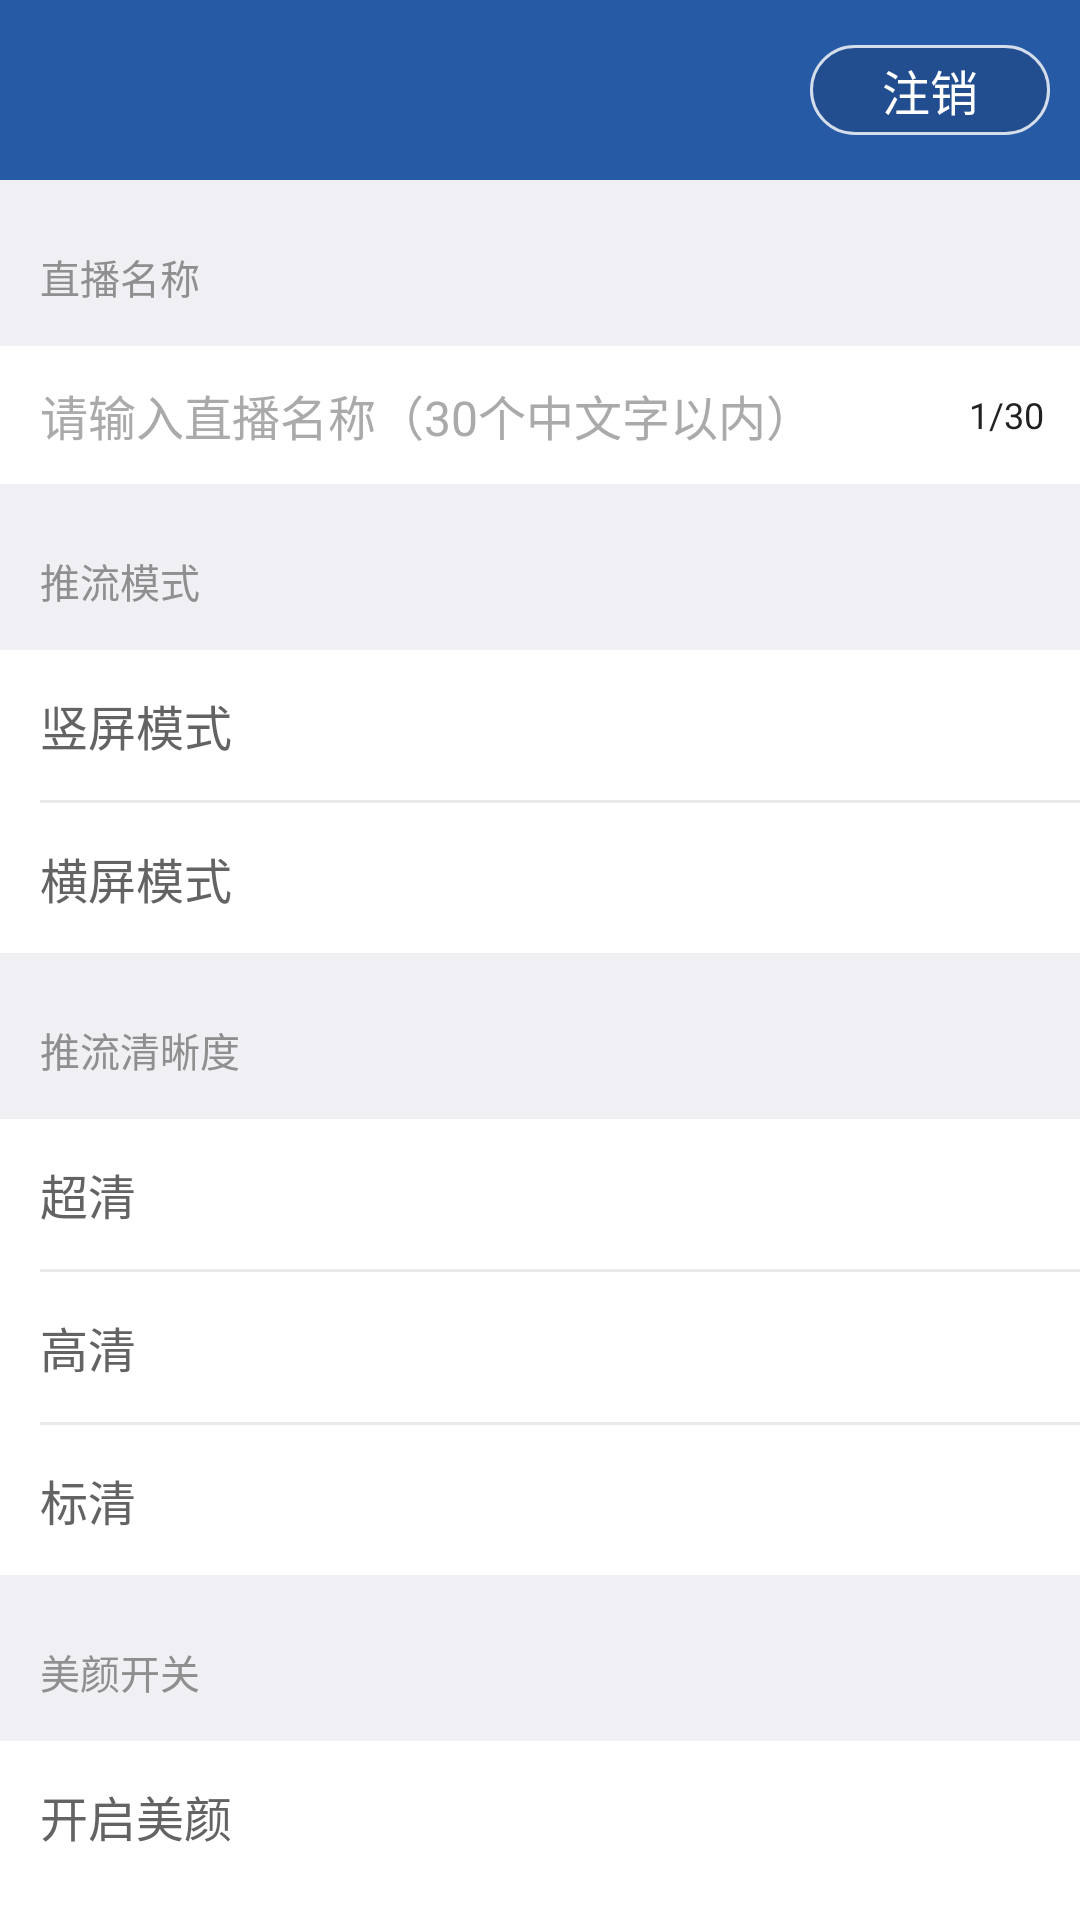

Write the Android layout XML for this screen, with the resource values it uses.
<!-- AndroidManifest.xml: application theme AppTheme -->
<!-- res/layout/polyv_rtmp_activity_setting.xml -->
<?xml version="1.0" encoding="utf-8"?>
<ScrollView xmlns:android="http://schemas.android.com/apk/res/android"
    android:layout_width="match_parent"
    android:layout_height="match_parent"
    android:background="@color/polyv_rtmp_white_share"
    android:fillViewport="true"
    android:scrollbars="none">

    <LinearLayout
        android:layout_width="match_parent"
        android:layout_height="wrap_content"
        android:orientation="vertical">

        <RelativeLayout
            android:layout_width="match_parent"
            android:layout_height="60dp"
            android:background="@color/polyv_rtmp_color_custom_setting_top_color">

            <ImageView
                android:layout_width="wrap_content"
                android:layout_height="wrap_content"
                android:layout_centerInParent="true"
                android:layout_marginBottom="@dimen/polyv_rtmp_setting_marginbottom"
                android:layout_marginTop="@dimen/polyv_rtmp_setting_margintop"
                android:src="@drawable/polyv_rtmp_button_setting_pic"
                android:visibility="gone" />

            <TextView
                android:id="@+id/tv_logoff"
                android:layout_width="80dp"
                android:layout_height="30dp"
                android:layout_alignParentRight="true"
                android:layout_centerInParent="true"
                android:layout_marginRight="10dp"
                android:background="@drawable/polyv_rtmp_setting_tv_bg"
                android:gravity="center"
                android:text="注销"
                android:textColor="@color/polyv_rtmp_white_share"
                android:textSize="@dimen/polyv_rtmp_setting_tv_textsize" />
        </RelativeLayout>

        <TextView
            style="@style/polyv_rtmp_setting_textview"
            android:text="直播名称" />

        <FrameLayout
            android:layout_width="match_parent"
            android:layout_height="46dp">

            <EditText
                android:id="@+id/et_title"
                android:layout_width="match_parent"
                android:layout_height="match_parent"
                android:background="@color/polyv_rtmp_white_share"
                android:gravity="left|center"
                android:hint="请输入直播名称（30个中文字以内）"
                android:imeOptions="flagNoFullscreen"
                android:inputType="text"
                android:maxLength="30"
                android:paddingLeft="@dimen/polyv_rtmp_setting_paddingleft"
                android:paddingRight="50dp"
                android:singleLine="true"
                android:textColor="@color/polyv_rtmp_gray_setting_d"
                android:textColorHint="@color/polyv_rtmp_gray_main_d"
                android:textSize="@dimen/polyv_rtmp_setting_tv_textsize" />

            <TextView
                android:id="@+id/tv_count"
                android:layout_width="wrap_content"
                android:layout_height="wrap_content"
                android:layout_gravity="right|center"
                android:layout_marginRight="12dp"
                android:text="1/30"
                android:textColor="#212121"
                android:textSize="12sp" />
        </FrameLayout>

        <TextView
            style="@style/polyv_rtmp_setting_textview"
            android:text="直播logo"
            android:visibility="gone" />

        <LinearLayout
            android:layout_width="match_parent"
            android:layout_height="@dimen/polyv_rtmp_setting_et_height"
            android:background="@color/polyv_rtmp_white_share"
            android:padding="@dimen/polyv_rtmp_setting_paddingleft"
            android:visibility="gone">

            <com.easefun.polyvrtmp.view.PolyvGrayImageView
                android:id="@+id/iv_logo"
                android:layout_width="@dimen/polyv_rtmp_setting_iv_width"
                android:layout_height="@dimen/polyv_rtmp_setting_iv_height"
                android:layout_gravity="center_vertical"
                android:scaleType="fitCenter"
                android:src="@drawable/polyv_rtmp_setting_iv_pressed" />
        </LinearLayout>

        <TextView
            style="@style/polyv_rtmp_setting_textview"
            android:text="推流模式" />

        <RelativeLayout
            android:id="@+id/rl_portrait"
            style="@style/polyv_rtmp_setting_layout">

            <TextView
                style="@style/polyv_rtmp_setting_textview_s"
                android:text="竖屏模式" />

            <ImageView
                android:id="@+id/iv_portrait"
                style="@style/polyv_rtmp_setting_imageview" />
        </RelativeLayout>

        <View style="@style/polyv_rtmp_setting_view" />

        <RelativeLayout
            android:id="@+id/rl_landscape"
            style="@style/polyv_rtmp_setting_layout">

            <TextView
                style="@style/polyv_rtmp_setting_textview_s"
                android:text="横屏模式" />

            <ImageView
                android:id="@+id/iv_landscape"
                style="@style/polyv_rtmp_setting_imageview" />
        </RelativeLayout>

        <TextView
            style="@style/polyv_rtmp_setting_textview"
            android:text="推流清晰度" />

        <RelativeLayout
            android:id="@+id/rl_sc"
            style="@style/polyv_rtmp_setting_layout">

            <TextView
                style="@style/polyv_rtmp_setting_textview_s"
                android:text="超清" />

            <ImageView
                android:id="@+id/iv_sc"
                style="@style/polyv_rtmp_setting_imageview" />
        </RelativeLayout>

        <View style="@style/polyv_rtmp_setting_view" />

        <RelativeLayout
            android:id="@+id/rl_hd"
            style="@style/polyv_rtmp_setting_layout">

            <TextView
                style="@style/polyv_rtmp_setting_textview_s"
                android:text="高清" />

            <ImageView
                android:id="@+id/iv_hd"
                style="@style/polyv_rtmp_setting_imageview" />
        </RelativeLayout>

        <View style="@style/polyv_rtmp_setting_view" />

        <RelativeLayout
            android:id="@+id/rl_sd"
            style="@style/polyv_rtmp_setting_layout">

            <TextView
                style="@style/polyv_rtmp_setting_textview_s"
                android:text="标清" />

            <ImageView
                android:id="@+id/iv_sd"
                style="@style/polyv_rtmp_setting_imageview" />
        </RelativeLayout>

        <TextView
            style="@style/polyv_rtmp_setting_textview"
            android:text="观看权限"
            android:visibility="gone" />

        <LinearLayout
            android:layout_width="match_parent"
            android:layout_height="wrap_content"
            android:orientation="vertical"
            android:visibility="gone">

            <RelativeLayout
                android:id="@+id/rl_public"
                style="@style/polyv_rtmp_setting_layout">

                <TextView
                    style="@style/polyv_rtmp_setting_textview_s"
                    android:text="公开" />

                <ImageView
                    android:id="@+id/iv_public"
                    style="@style/polyv_rtmp_setting_imageview" />
            </RelativeLayout>

            <View style="@style/polyv_rtmp_setting_view" />

            <RelativeLayout
                android:id="@+id/rl_password"
                style="@style/polyv_rtmp_setting_layout">

                <TextView
                    style="@style/polyv_rtmp_setting_textview_s"
                    android:text="密码观看" />

                <ImageView
                    android:id="@+id/iv_password"
                    style="@style/polyv_rtmp_setting_imageview" />
            </RelativeLayout>

            <View style="@style/polyv_rtmp_setting_view" />

            <RelativeLayout
                android:id="@+id/rl_pay"
                style="@style/polyv_rtmp_setting_layout">

                <TextView
                    style="@style/polyv_rtmp_setting_textview_s"
                    android:text="付费观看" />

                <ImageView
                    android:id="@+id/iv_pay"
                    style="@style/polyv_rtmp_setting_imageview" />
            </RelativeLayout>
        </LinearLayout>

        <TextView
            style="@style/polyv_rtmp_setting_textview"
            android:text="美颜开关" />

        <RelativeLayout
            android:id="@+id/rl_beauty_on"
            style="@style/polyv_rtmp_setting_layout">

            <TextView
                style="@style/polyv_rtmp_setting_textview_s"
                android:text="开启美颜" />

            <ImageView
                android:id="@+id/iv_rl_beauty_on"
                style="@style/polyv_rtmp_setting_imageview" />
        </RelativeLayout>

        <RelativeLayout
            android:id="@+id/rl_beauty_off"
            style="@style/polyv_rtmp_setting_layout">

            <TextView
                style="@style/polyv_rtmp_setting_textview_s"
                android:text="关闭美颜" />

            <ImageView
                android:id="@+id/iv_rl_beauty_off"
                style="@style/polyv_rtmp_setting_imageview" />
        </RelativeLayout>

        <TextView
            style="@style/polyv_rtmp_setting_textview"
            android:text="镜像开关" />

        <RelativeLayout
            android:id="@+id/rl_mirror_on"
            style="@style/polyv_rtmp_setting_layout">

            <TextView
                style="@style/polyv_rtmp_setting_textview_s"
                android:text="开启镜像" />

            <ImageView
                android:id="@+id/iv_rl_mirror_on"
                style="@style/polyv_rtmp_setting_imageview" />
        </RelativeLayout>

        <RelativeLayout
            android:id="@+id/rl_mirror_off"
            style="@style/polyv_rtmp_setting_layout">

            <TextView
                style="@style/polyv_rtmp_setting_textview_s"
                android:text="关闭镜像" />

            <ImageView
                android:id="@+id/iv_rl_mirror_off"
                style="@style/polyv_rtmp_setting_imageview" />
        </RelativeLayout>

        <View
            android:layout_width="match_parent"
            android:layout_height="20dp"
            android:background="@color/polyv_rtmp_gray_share" />

        <LinearLayout
            android:layout_width="match_parent"
            android:layout_height="78dp"
            android:layout_marginLeft="@dimen/polyv_rtmp_setting_marginleft"
            android:layout_marginRight="@dimen/polyv_rtmp_setting_marginleft"
            android:orientation="horizontal">

            <Button
                android:id="@+id/bt_start"
                android:layout_width="match_parent"
                android:layout_height="44dp"
                android:layout_gravity="center"
                android:layout_margin="@dimen/polyv_rtmp_setting_paddingtop_s"
                android:background="@drawable/polyv_rtmp_login_bt_pressed"
                android:gravity="center"
                android:text="开始直播"
                android:textColor="@color/polyv_rtmp_color_custom_login_button_text_color"
                android:textSize="@dimen/polyv_rtmp_setting_tv_textsize" />
        </LinearLayout>
    </LinearLayout>
</ScrollView>
<!-- resources referenced by this layout -->
<resources>
  <color name="polyv_rtmp_color_custom_login_button_text_color">#424242</color>
  <color name="polyv_rtmp_color_custom_setting_top_color">#275AA5</color>
  <color name="polyv_rtmp_gray_main_d">#aaaaaa</color>
  <color name="polyv_rtmp_gray_setting_d">#9e9e9e</color>
  <color name="polyv_rtmp_gray_share">#e9e9e9</color>
  <color name="polyv_rtmp_white_share">#ffffff</color>
  <dimen name="polyv_rtmp_setting_et_height">66dp</dimen>
  <dimen name="polyv_rtmp_setting_iv_height">40dp</dimen>
  <dimen name="polyv_rtmp_setting_iv_width">40dp</dimen>
  <dimen name="polyv_rtmp_setting_marginbottom">42dp</dimen>
  <dimen name="polyv_rtmp_setting_marginleft">7.4dp</dimen>
  <dimen name="polyv_rtmp_setting_margintop">43.5dp</dimen>
  <dimen name="polyv_rtmp_setting_paddingleft">11.8dp</dimen>
  <dimen name="polyv_rtmp_setting_paddingtop_s">15.7dp</dimen>
  <dimen name="polyv_rtmp_setting_tv_textsize">14.2sp</dimen>
  <!-- drawable polyv_rtmp_setting_iv_pressed (drawable) -->
  <?xml version="1.0" encoding="utf-8"?>
  <selector xmlns:android="http://schemas.android.com/apk/res/android">
      <item android:state_pressed="true" android:drawable="@drawable/polyv_rtmp_button_addlogo_pressed"></item>
      <item android:drawable="@drawable/polyv_rtmp_button_addlogo_normal"></item>
  </selector>
  <!-- drawable polyv_rtmp_setting_tv_bg (drawable) -->
  <?xml version="1.0" encoding="utf-8"?>
  <selector xmlns:android="http://schemas.android.com/apk/res/android">
      <item android:drawable="@drawable/polyv_rtmp_setting_tv_pressed" android:state_pressed="true" />
      <item android:drawable="@drawable/polyv_rtmp_setting_tv_normal" />
  </selector>
  <style name="polyv_rtmp_setting_view">
          <item name="android:layout_width">match_parent</item>
          <item name="android:layout_height">1dp</item>
          <item name="android:background">@color/polyv_rtmp_gray_share</item>
          <item name="android:layout_marginLeft">@dimen/polyv_rtmp_setting_paddingleft</item>
      </style>
  <style name="AppTheme" parent="Theme.AppCompat.Light.DarkActionBar">
          
      </style>
  <!-- drawable polyv_rtmp_setting_tv_pressed (drawable) -->
  <?xml version="1.0" encoding="utf-8"?>
  <selector xmlns:android="http://schemas.android.com/apk/res/android">
      <item android:state_pressed="true" android:drawable="@color/polyv_rtmp_translucence_share"></item>
      <item android:drawable="@color/polyv_rtmp_transparence_setting"></item>
  </selector>
  <!-- drawable polyv_rtmp_setting_tv_normal (drawable) -->
  <?xml version="1.0" encoding="utf-8"?>
  <shape xmlns:android="http://schemas.android.com/apk/res/android"
      android:shape="rectangle">
  
      <stroke
          android:width="1dp"
          android:color="#ccffffff" />
      <solid android:color="#21000000" />
      <corners android:radius="100dp" />
  </shape>
  <dimen name="polyv_rtmp_setting_paddingright">17.7dp</dimen>
  <!-- drawable polyv_rtmp_setting_ly_pressed (drawable) -->
  <?xml version="1.0" encoding="utf-8"?>
  <selector xmlns:android="http://schemas.android.com/apk/res/android">
      <item android:drawable="@color/polyv_rtmp_gray_main_d" android:state_pressed="true"></item>
      <item android:drawable="@color/polyv_rtmp_white_share"></item>
  </selector>
  <dimen name="polyv_rtmp_setting_paddingtop">17.2dp</dimen>
  <dimen name="polyv_rtmp_setting_paddingbottom">10dp</dimen>
  <color name="polyv_rtmp_gray_setting_s">#efeff4</color>
  <dimen name="polyv_rtmp_setting_tv_textsize_s">11.8sp</dimen>
  <color name="polyv_rtmp_gray_setting">#8f8f8f</color>
  <color name="polyv_rtmp_black_setting_s">#636363</color>
  <color name="polyv_rtmp_color_custom_login_button_bg_color_ps">#D8FFCC00</color>
  <color name="polyv_rtmp_color_custom_login_button_bg_color">#FFFFCC00</color>
  <color name="polyv_rtmp_translucence_share">#80000000</color>
  <color name="polyv_rtmp_transparence_setting">#00000000</color>
</resources>
